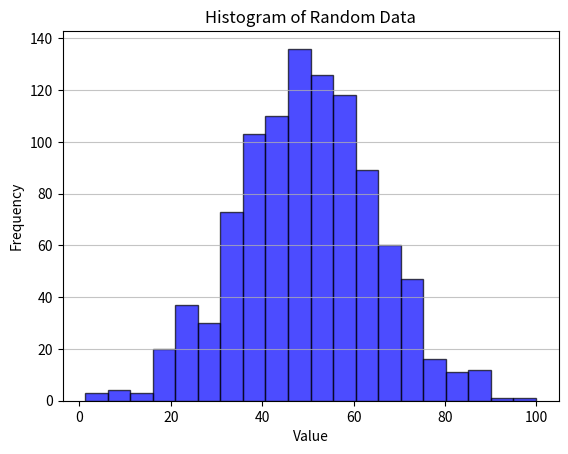

Generate this figure with matplotlib:
#!/usr/bin/env python3
# =======================================================================
# [redacted]
# Course: Python-201
# Lesson: numpy_histograms
#
# Description: This program demonstrates how to generate histograms using
#              NumPy to analyze the distribution of data.
#
# [redacted]
# All Rights Reserved 🛡️
# =======================================================================

import numpy as np
import matplotlib.pyplot as plt

def main():
    print("========== Generating Histograms in NumPy ==========")
    generate_histogram()

# Demonstrates generating a histogram using NumPy and Matplotlib
def generate_histogram():
    # Generate some random data
    data = np.random.normal(50, 15, 1000)  # Mean: 50, Std Dev: 15, Sample Size: 1000

    print("\nData Sample (first 10 values):", data[:10])
    print("Generating histogram...")

    # Create a histogram
    plt.hist(data, bins=20, color='blue', alpha=0.7, edgecolor='black')
    plt.title("Histogram of Random Data")
    plt.xlabel("Value")
    plt.ylabel("Frequency")
    plt.grid(axis='y', alpha=0.75)
    plt.show()

if __name__ == "__main__":
    main()